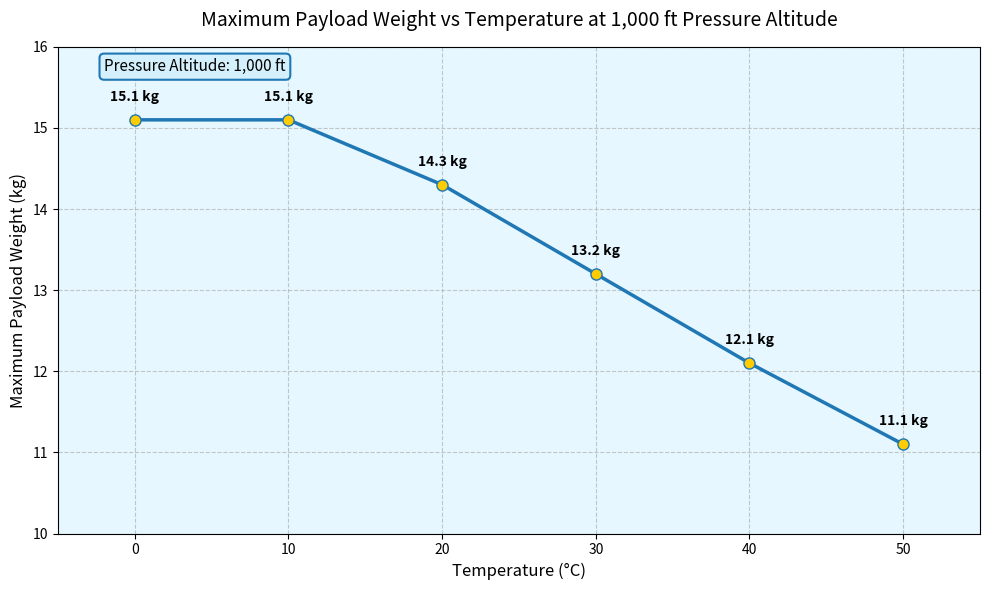

The script that saved this image:
import matplotlib.pyplot as plt
import numpy as np

# 从图片中提取的数据
temperatures = [0, 10, 20, 30, 40, 50]  # 温度 (°C)
payload_weights = [15.1, 15.1, 14.3, 13.2, 12.1, 11.1]  # 最大有效载荷重量 (kg)
altitude = 1000  # 压力高度 (英尺)

# 创建图表
plt.figure(figsize=(10, 6))

# 绘制折线图
plt.plot(temperatures, payload_weights,
         marker='o',
         markersize=8,
         linewidth=2.5,
         color='#1f77b4',  # 与图片相似的蓝色
         markerfacecolor='#ffcc00')  # 黄色标记点

# 添加数据标签
for i, weight in enumerate(payload_weights):
    plt.text(temperatures[i], weight + 0.2, f'{weight} kg',
             ha='center', va='bottom',
             fontsize=10, fontweight='bold')

# 设置图表标题和标签
plt.title('Maximum Payload Weight vs Temperature at 1,000 ft Pressure Altitude',
          fontsize=14, pad=15)
plt.xlabel('Temperature (°C)', fontsize=12)
plt.ylabel('Maximum Payload Weight (kg)', fontsize=12)

# 设置坐标轴范围
plt.xlim(-5, 55)
plt.ylim(10, 16)

# 设置网格线
plt.grid(True, linestyle='--', alpha=0.7)

# 添加背景色渐变（模仿原图风格）
ax = plt.gca()
ax.set_facecolor('#e6f7ff')  # 浅蓝色背景

# 添加高度信息标注
plt.annotate(f'Pressure Altitude: {altitude:,} ft',
             xy=(0.05, 0.95),
             xycoords='axes fraction',
             fontsize=11,
             bbox=dict(boxstyle="round,pad=0.3", fc="#d4f0fc", ec="#1f77b4", lw=1.5))

# 调整布局并显示
plt.tight_layout()
plt.savefig('payload_vs_temperature.png', dpi=300)
plt.show()